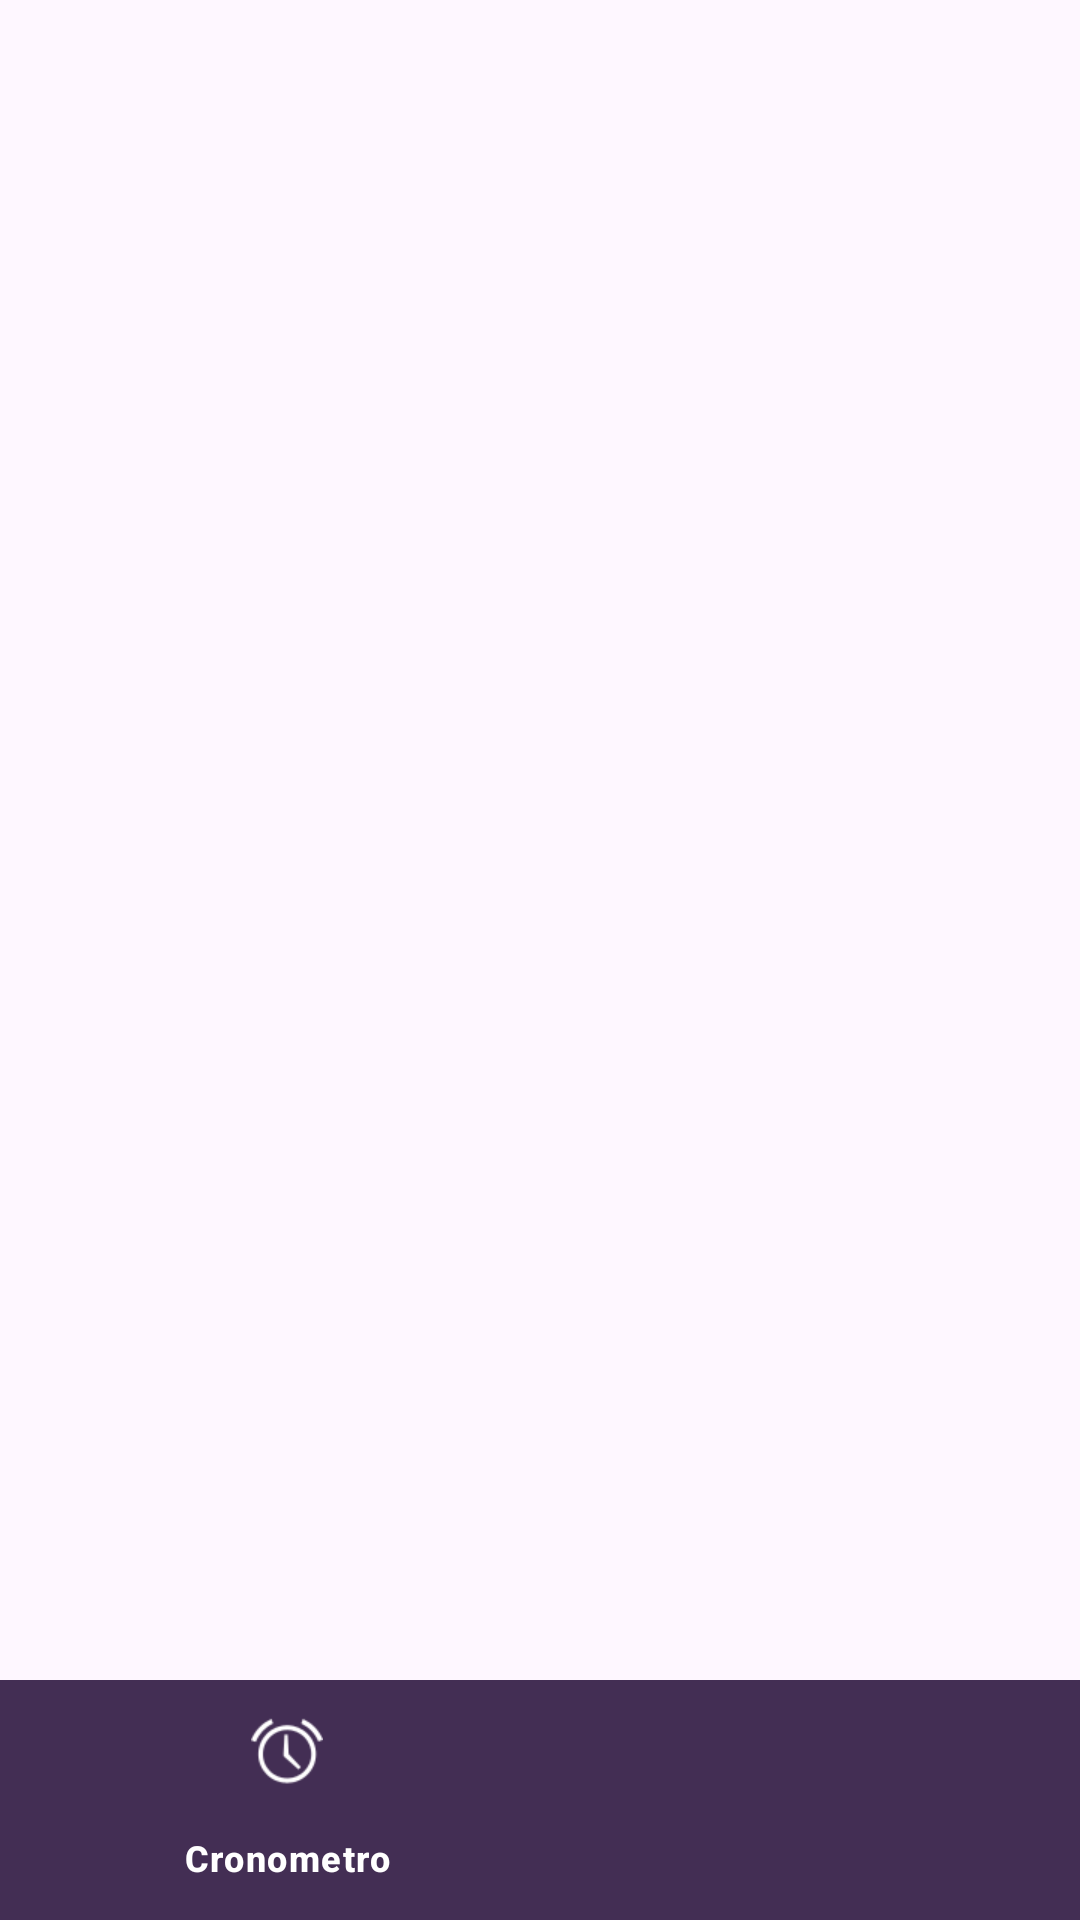

Android layout source for this screen:
<!-- AndroidManifest.xml: application theme Theme.Kompilation -->
<!-- res/layout/activity_main.xml -->
<?xml version="1.0" encoding="utf-8"?>
<RelativeLayout xmlns:android="http://schemas.android.com/apk/res/android"
    xmlns:app="http://schemas.android.com/apk/res-auto"
    xmlns:tools="http://schemas.android.com/tools"
    android:id="@+id/main"
    android:layout_width="match_parent"
    android:layout_height="match_parent"
    tools:context=".MainActivity">

    <FrameLayout
        android:id="@+id/frameContainer"
        android:layout_width="match_parent"
        android:layout_height="match_parent"
        android:layout_alignParentTop="true"
        app:layout_behavior="@string/appbar_scrolling_view_behavior"/>
    
    <com.google.android.material.bottomnavigation.BottomNavigationView
        android:id="@+id/bottomNavigation"
        android:layout_width="match_parent"
        android:layout_height="wrap_content"
        android:layout_alignParentStart="true"
        android:layout_alignParentBottom="true"
        android:layout_alignParentEnd="true"
        android:elevation="8dp"
        app:labelVisibilityMode="selected"
        app:menu="@menu/bottom_navigation"
        style="@style/BottomNavigation"/>

</RelativeLayout>
<!-- resources referenced by this layout -->
<resources>
  <style name="BottomNavigation">
          <item name="android:background">@color/menu</item>
          <item name="itemIconTint">@color/white</item>
          <item name="itemTextColor">@color/white</item>
      </style>
  <style name="Theme.Kompilation" parent="Base.Theme.Kompilation" />
  <color name="menu">#432E54</color>
  <color name="white">#FFFFFFFF</color>
  <style name="Base.Theme.Kompilation" parent="Theme.Material3.DayNight.NoActionBar">
          
          
          <item name="itemIconTint">@color/white</item>
      </style>
</resources>
